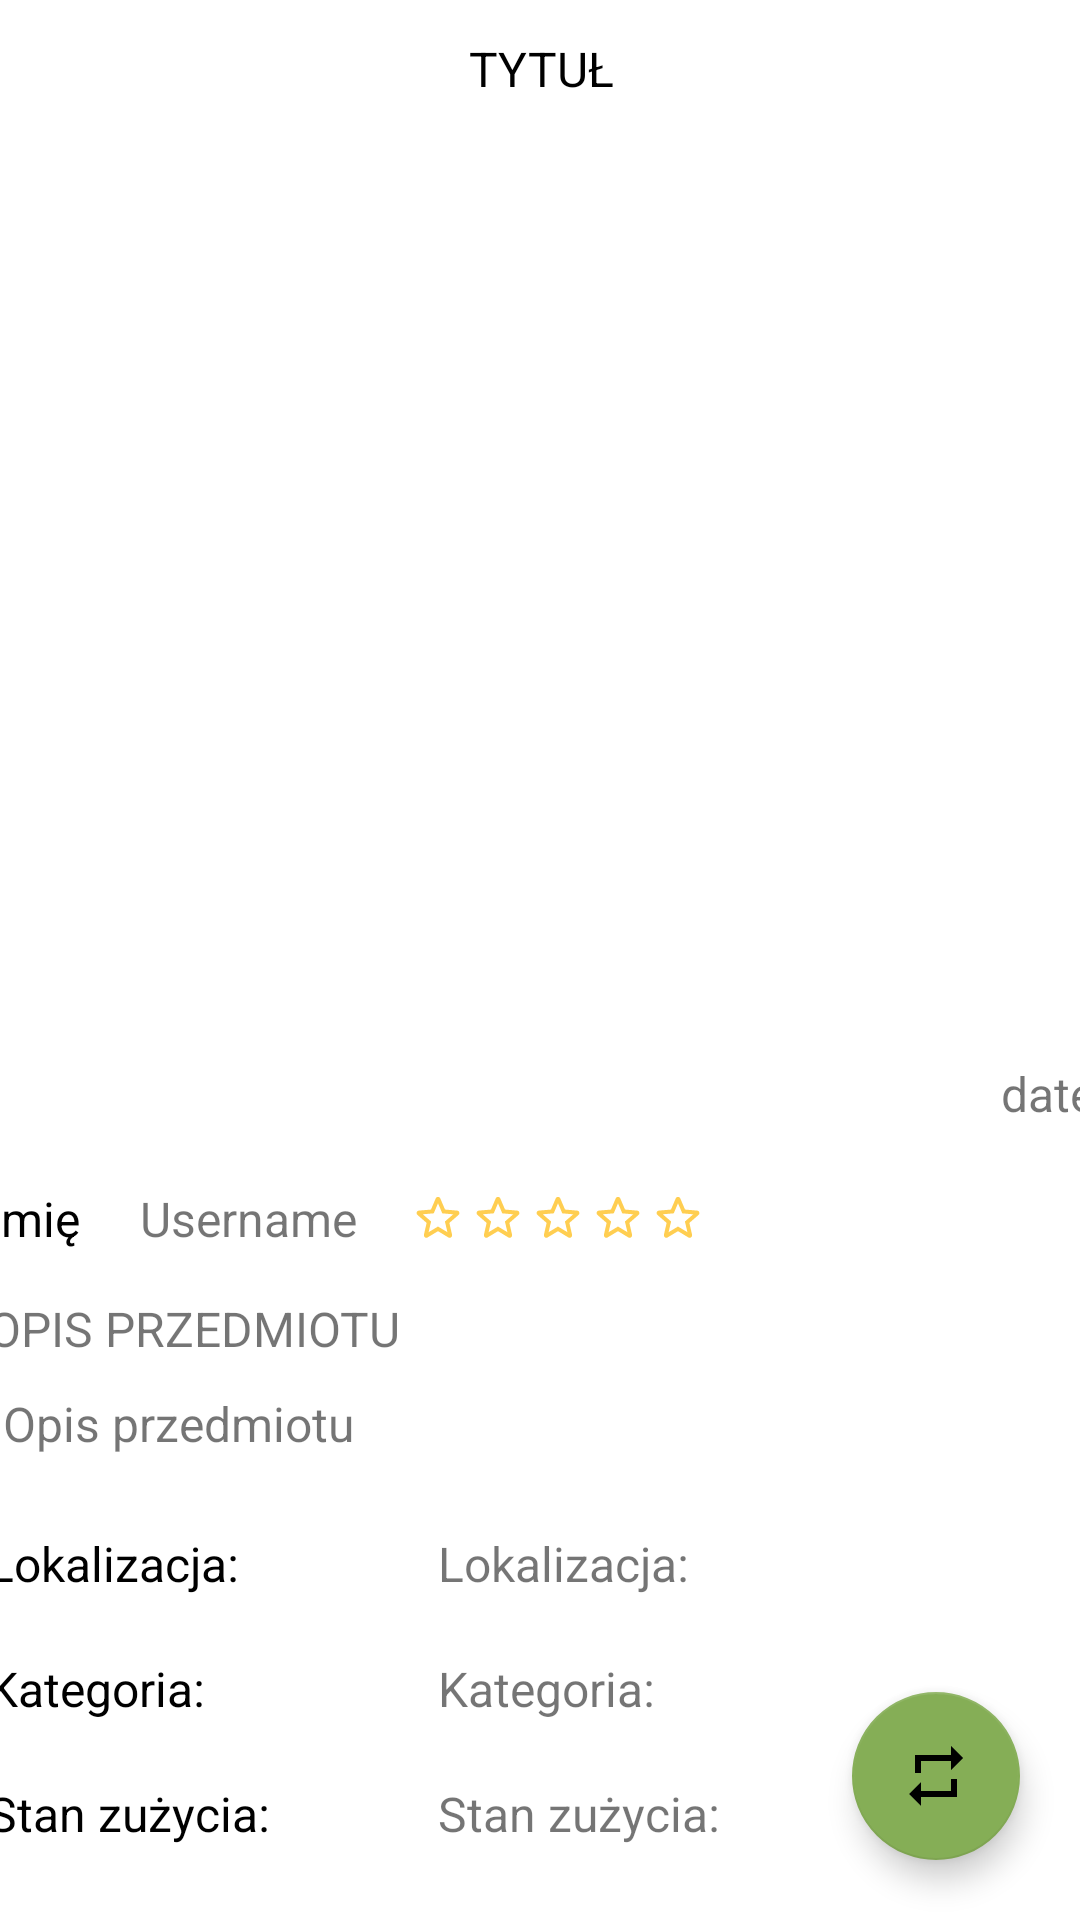

Reconstruct the res/layout file that produces this screen, plus the resources it refers to.
<!-- AndroidManifest.xml: application theme Theme.SwAPPing -->
<!-- res/layout/fragment_ad_details.xml -->
<?xml version="1.0" encoding="utf-8"?>
<androidx.constraintlayout.widget.ConstraintLayout xmlns:android="http://schemas.android.com/apk/res/android"
    xmlns:app="http://schemas.android.com/apk/res-auto"
    xmlns:tools="http://schemas.android.com/tools"
    android:id="@+id/adDetails"
    android:layout_width="match_parent"
    android:layout_height="match_parent"
    tools:context=".ui.AdDetails.AdDetailsFragment">

        <ScrollView
            android:layout_width="409dp"
            android:layout_height="657dp"
            tools:layout_editor_absoluteX="1dp"
            tools:layout_editor_absoluteY="1dp"
            app:layout_constraintBottom_toBottomOf="parent"
            app:layout_constraintEnd_toEndOf="parent"
            app:layout_constraintStart_toStartOf="parent"
            app:layout_constraintTop_toTopOf="parent">

            <LinearLayout
                android:layout_width="match_parent"
                android:layout_height="wrap_content"
                android:orientation="vertical"
                android:layout_margin="10dp">

                <TextView
                    android:id="@+id/Title"
                    android:layout_width="match_parent"
                    android:layout_height="wrap_content"
                    android:text="@string/title"
                    android:padding="10dp"
                    android:gravity="center"
                    android:textAllCaps="true"
                    android:textColor="@color/black"/>

                <ImageView
                    android:id="@+id/AdImage"
                    android:layout_width="match_parent"
                    android:layout_height="300dp"
                    app:srcCompat="@drawable/ic_baseline_no_photography_24"
                    android:padding="10dp"/>

                <TextView
                    android:id="@+id/publishedDate"
                    android:layout_width="match_parent"
                    android:layout_height="wrap_content"
                    android:layout_margin="10dp"
                    android:text="@string/date"
                    android:gravity="end"/>

                <LinearLayout
                    android:layout_width="match_parent"
                    android:layout_height="match_parent"
                    android:orientation="horizontal">

                    <TextView
                        android:id="@+id/adOwnerName"
                        android:layout_width="wrap_content"
                        android:layout_height="wrap_content"
                        android:padding="10dp"
                        android:layout_gravity="center"
                        android:text="@string/firstName"
                        android:textColor="@color/black"/>

                    <TextView
                        android:id="@+id/ownerUsername"
                        android:layout_width="wrap_content"
                        android:layout_height="wrap_content"
                        android:padding="10dp"
                        android:text="@string/username" />
                    <LinearLayout
                        android:layout_width="100dp"
                        android:layout_height="30dp"
                        android:orientation="horizontal"
                        android:layout_gravity="center"
                        android:fontFamily="sans-serif-medium"
                        android:layout_marginLeft="7dp"
                        android:textColor="@color/black"
                        android:gravity="center"
                        tools:ignore="RtlSymmetry" >

                        <ImageView
                            android:id="@+id/adStar1"
                            android:layout_width="match_parent"
                            android:layout_height="wrap_content"
                            android:layout_weight="1"
                            android:src="@drawable/ic_round_star_outline_24"
                            android:adjustViewBounds="true"/>
                        <ImageView
                            android:id="@+id/adStar2"
                            android:layout_width="match_parent"
                            android:layout_height="wrap_content"
                            android:layout_weight="1"
                            android:src="@drawable/ic_round_star_outline_24"
                            android:adjustViewBounds="true"/>
                        <ImageView
                            android:id="@+id/adStar3"
                            android:layout_width="match_parent"
                            android:layout_height="wrap_content"
                            android:layout_weight="1"
                            android:src="@drawable/ic_round_star_outline_24"
                            android:adjustViewBounds="true"/>
                        <ImageView
                            android:id="@+id/adStar4"
                            android:layout_width="match_parent"
                            android:layout_height="wrap_content"
                            android:layout_weight="1"
                            android:src="@drawable/ic_round_star_outline_24"
                            android:adjustViewBounds="true"/>
                        <ImageView
                            android:id="@+id/adStar5"
                            android:layout_width="match_parent"
                            android:layout_height="wrap_content"
                            android:layout_weight="1"
                            android:src="@drawable/ic_round_star_outline_24"
                            android:adjustViewBounds="true"/>
                    </LinearLayout>

                    <ImageView
                        android:id="@+id/goToUserProfile"
                        android:layout_width="wrap_content"
                        android:layout_height="wrap_content"
                        android:layout_weight="1"
                        android:layout_marginLeft="100dp"
                        android:src="@drawable/ic_baseline_keyboard_arrow_right_24"
                        android:layout_gravity="right|center"/>

                </LinearLayout>


                <LinearLayout
                    android:layout_width="match_parent"
                    android:layout_height="match_parent"
                    android:orientation="vertical"
                    android:layout_marginTop="5dp"
                    android:layout_marginBottom="5dp">

                    <TextView
                        android:id="@+id/adTitleDescription"
                        android:layout_width="match_parent"
                        android:layout_height="wrap_content"
                        android:layout_marginLeft="10dp"
                        android:text="@string/description"
                        android:textAllCaps="true"/>
                    <TextView
                        android:id="@+id/adDescription"
                        android:layout_width="match_parent"
                        android:layout_height="wrap_content"
                        android:layout_margin="10dp"
                        android:paddingStart="5dp"
                        android:text="@string/description" />
                </LinearLayout>


                <LinearLayout
                    android:layout_width="match_parent"
                    android:layout_height="match_parent"
                    android:orientation="horizontal"
                    android:layout_margin="10dp">
                    <TextView
                        android:id="@+id/locationTitle"
                        android:layout_width="150dp"
                        android:layout_height="wrap_content"
                        android:text="@string/location"
                        android:textColor="@color/black"/>
                    <TextView
                        android:id="@+id/locationName"
                        android:layout_width="match_parent"
                        android:layout_height="wrap_content"
                        android:layout_weight="1"
                        android:layout_gravity="start"
                        android:text="@string/location"/>
                </LinearLayout>

                <LinearLayout
                    android:layout_width="match_parent"
                    android:layout_height="match_parent"
                    android:orientation="horizontal"
                    android:layout_margin="10dp">

                    <TextView
                        android:id="@+id/adCategoryTitle"
                        android:layout_width="150dp"
                        android:layout_height="wrap_content"
                        android:text="@string/addCategory"
                        android:textColor="@color/black"/>
                    <TextView
                        android:id="@+id/adCategory"
                        android:layout_width="match_parent"
                        android:layout_height="wrap_content"
                        android:layout_weight="1"
                        android:layout_gravity="start"
                        android:text="@string/addCategory"/>
                </LinearLayout>
                <LinearLayout
                    android:layout_width="match_parent"
                    android:layout_height="match_parent"
                    android:orientation="horizontal"
                    android:layout_margin="10dp">
                    <TextView
                        android:id="@+id/adStatusTitle"
                        android:layout_width="150dp"
                        android:layout_height="wrap_content"
                        android:text="@string/addState"
                        android:textColor="@color/black"/>
                    <TextView
                        android:id="@+id/adStatus"
                        android:layout_width="match_parent"
                        android:layout_height="wrap_content"
                        android:layout_weight="1"
                        android:layout_gravity="start"
                        android:text="@string/addState"/>
                </LinearLayout>

            </LinearLayout>
        </ScrollView>

    <com.google.android.material.floatingactionbutton.FloatingActionButton
        android:id="@+id/startNegotiationButton"
        android:layout_width="wrap_content"
        android:layout_height="wrap_content"
        android:layout_margin="20dp"
        android:clickable="true"
        android:src="@drawable/ic_baseline_repeat_24"
        app:layout_constraintBottom_toBottomOf="parent"
        app:layout_constraintRight_toRightOf="parent"
        tools:ignore="SpeakableTextPresentCheck" />
    <androidx.coordinatorlayout.widget.CoordinatorLayout
        android:id="@+id/noInternet"
        android:layout_width="match_parent"
        android:layout_height="match_parent"
        app:layout_constraintBottom_toBottomOf="parent"
        app:layout_constraintEnd_toEndOf="parent"
        app:layout_constraintStart_toStartOf="parent"
        app:layout_constraintTop_toTopOf="parent"/>
</androidx.constraintlayout.widget.ConstraintLayout>
<!-- resources referenced by this layout -->
<resources>
  <color name="black">#FF000000</color>
  <!-- drawable ic_baseline_repeat_24 (drawable) -->
  <vector android:height="50dp" android:tint="#F3C006"
      android:viewportHeight="24" android:viewportWidth="24"
      android:width="50dp" xmlns:android="http://schemas.android.com/apk/res/android">
      <path android:fillColor="@android:color/white" android:pathData="M7,7h10v3l4,-4 -4,-4v3L5,5v6h2L7,7zM17,17L7,17v-3l-4,4 4,4v-3h12v-6h-2v4z"/>
  </vector>
  <!-- drawable ic_round_star_outline_24 (drawable) -->
  <vector android:height="40dp" android:tint="#FFCE51"
      android:viewportHeight="24" android:viewportWidth="24"
      android:width="40dp" xmlns:android="http://schemas.android.com/apk/res/android">
      <path android:fillColor="@android:color/white" android:pathData="M19.65,9.04l-4.84,-0.42 -1.89,-4.45c-0.34,-0.81 -1.5,-0.81 -1.84,0L9.19,8.63l-4.83,0.41c-0.88,0.07 -1.24,1.17 -0.57,1.75l3.67,3.18 -1.1,4.72c-0.2,0.86 0.73,1.54 1.49,1.08l4.15,-2.5 4.15,2.51c0.76,0.46 1.69,-0.22 1.49,-1.08l-1.1,-4.73 3.67,-3.18c0.67,-0.58 0.32,-1.68 -0.56,-1.75zM12,15.4l-3.76,2.27 1,-4.28 -3.32,-2.88 4.38,-0.38L12,6.1l1.71,4.04 4.38,0.38 -3.32,2.88 1,4.28L12,15.4z"/>
  </vector>
  <string name="addCategory">Kategoria:\t</string>
  <string name="addState">Stan zużycia:\t</string>
  <string name="date">date</string>
  <string name="description">Opis przedmiotu</string>
  <string name="firstName">Imię</string>
  <string name="location">Lokalizacja:\t</string>
  <string name="title">Tytuł</string>
  <string name="username">Username</string>
  <style name="Theme.SwAPPing" parent="Theme.MaterialComponents.DayNight.DarkActionBar">
          
          <item name="colorPrimary">@color/light_green</item>
          <item name="colorPrimaryVariant">@color/light_green</item>
          <item name="colorOnPrimary">@color/gray</item>
          
          <item name="colorSecondary">@color/green_400</item>
          <item name="colorSecondaryVariant">@color/very_light_green</item>
          <item name="colorOnSecondary">@color/black</item>
          
          <item name="android:statusBarColor" tools:targetApi="l">@color/light_green</item>
  
          
          <item name="android:textSize">16sp</item>
      </style>
  <color name="light_green">#a5d38b</color>
  <color name="gray">#E4E4E4</color>
  <color name="green_400">#85AE56</color>
  <color name="very_light_green">#BBEF9E</color>
</resources>
